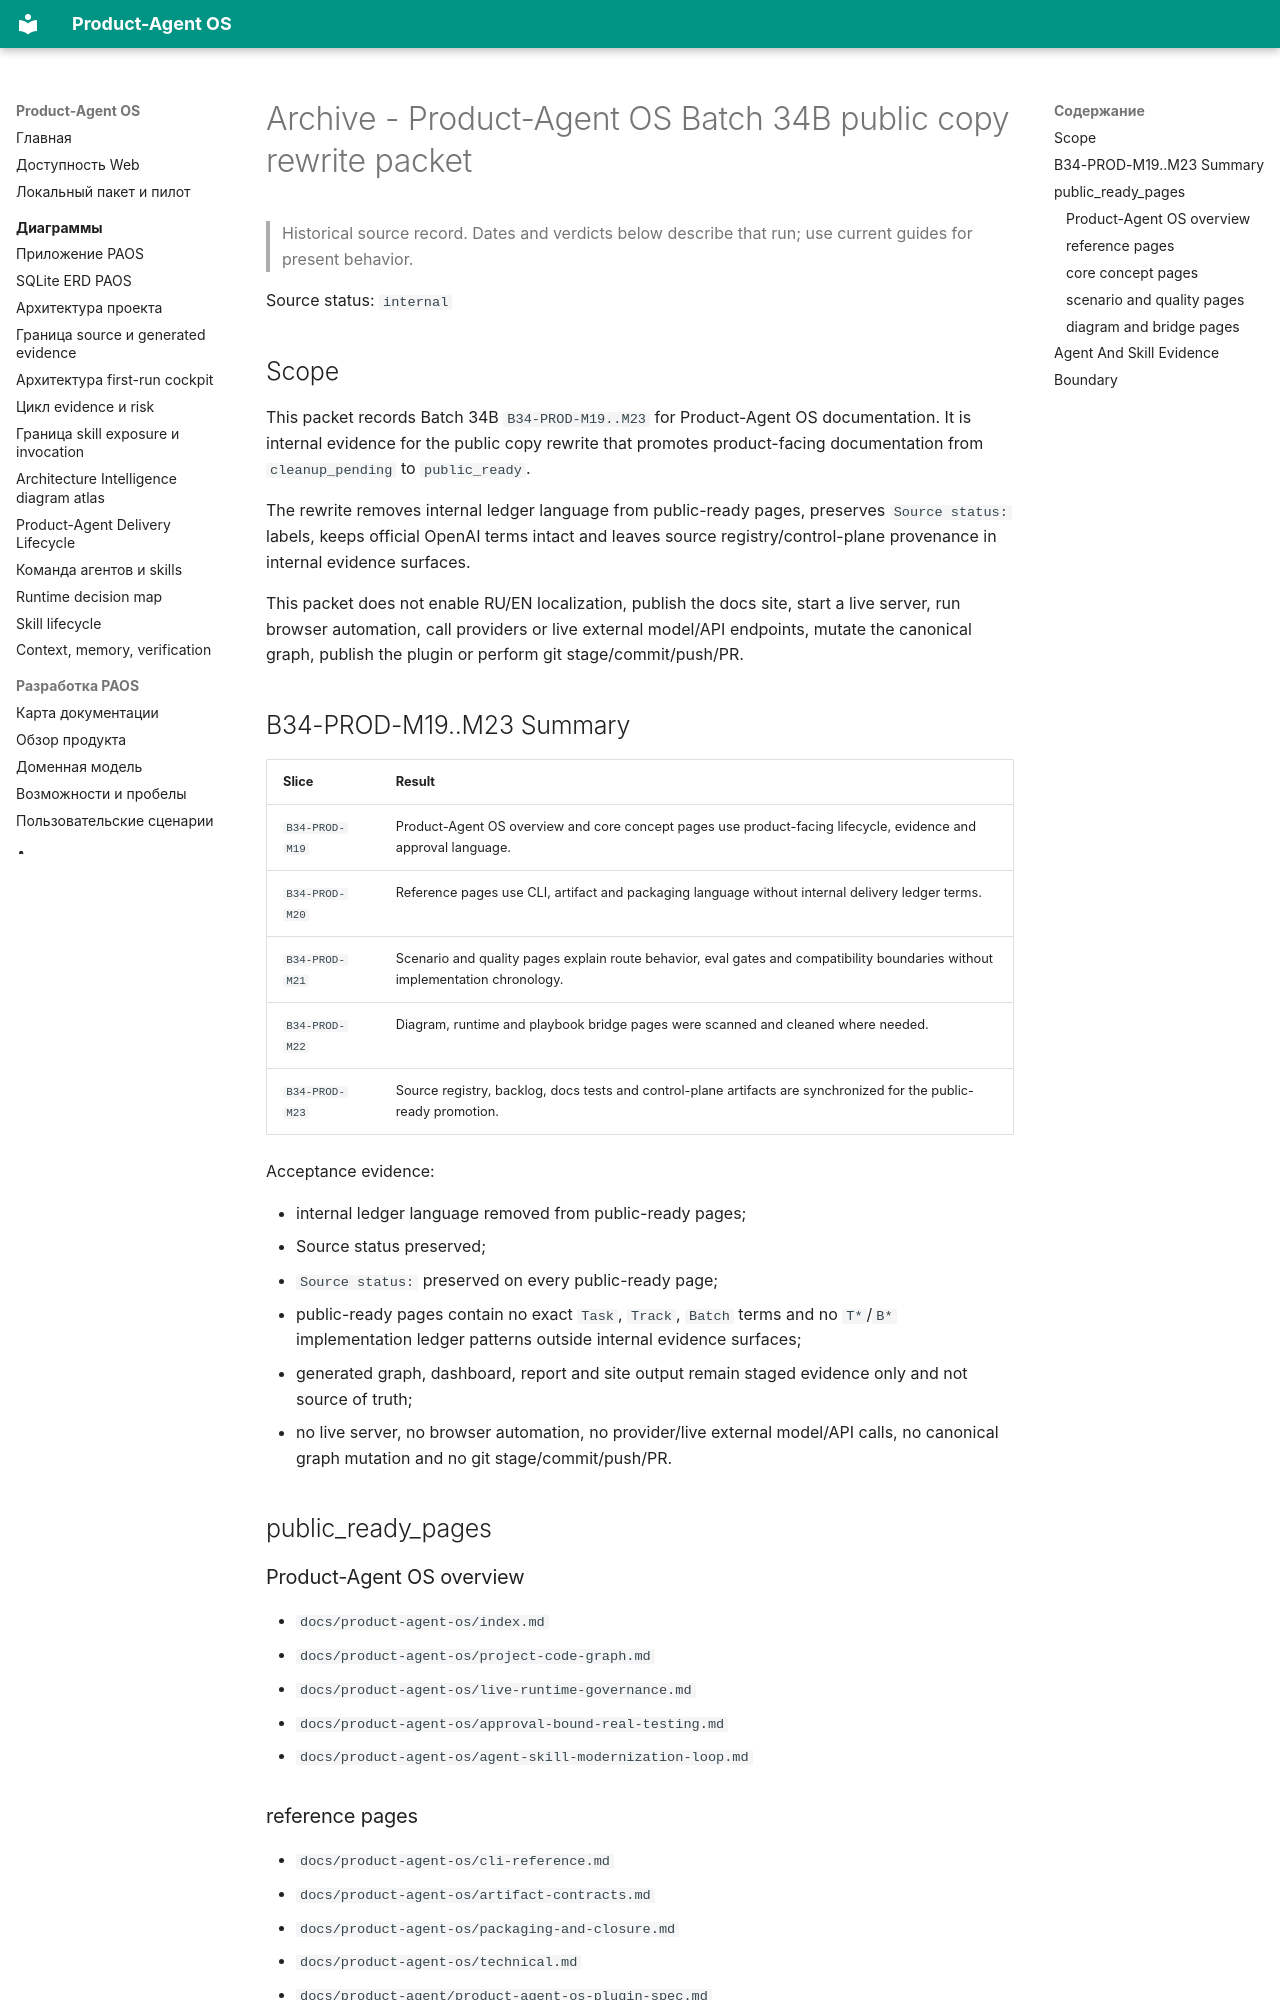

repository: alexroadcaster/product-agent-os · page: sources/product-agent-os-batch34b-public-copy-rewrite.en.html · generator: mkdocs

---
title: "Archive - Product-Agent OS Batch 34B public copy rewrite packet"
---

# Archive - Product-Agent OS Batch 34B public copy rewrite packet {#product-agent-os-batch-34b-public-copy-rewrite-packet}

> Historical source record. Dates and verdicts below describe that run; use current guides for present behavior.

Source status: `internal`

## Scope

This packet records Batch 34B `B34-PROD-M19..M23` for Product-Agent OS documentation. It is internal evidence for the public copy rewrite that promotes product-facing documentation from `cleanup_pending` to `public_ready`.

The rewrite removes internal ledger language from public-ready pages, preserves `Source status:` labels, keeps official OpenAI terms intact and leaves source registry/control-plane provenance in internal evidence surfaces.

This packet does not enable RU/EN localization, publish the docs site, start a live server, run browser automation, call providers or live external model/API endpoints, mutate the canonical graph, publish the plugin or perform git stage/commit/push/PR.

## B34-PROD-M19..M23 Summary

| Slice | Result |
| --- | --- |
| `B34-PROD-M19` | Product-Agent OS overview and core concept pages use product-facing lifecycle, evidence and approval language. |
| `B34-PROD-M20` | Reference pages use CLI, artifact and packaging language without internal delivery ledger terms. |
| `B34-PROD-M21` | Scenario and quality pages explain route behavior, eval gates and compatibility boundaries without implementation chronology. |
| `B34-PROD-M22` | Diagram, runtime and playbook bridge pages were scanned and cleaned where needed. |
| `B34-PROD-M23` | Source registry, backlog, docs tests and control-plane artifacts are synchronized for the public-ready promotion. |

Acceptance evidence:

- internal ledger language removed from public-ready pages;
- Source status preserved;
- `Source status:` preserved on every public-ready page;
- public-ready pages contain no exact `Task`, `Track`, `Batch` terms and no `T*`/`B*` implementation ledger patterns outside internal evidence surfaces;
- generated graph, dashboard, report and site output remain staged evidence only and not source of truth;
- no live server, no browser automation, no provider/live external model/API calls, no canonical graph mutation and no git stage/commit/push/PR.

## public_ready_pages
